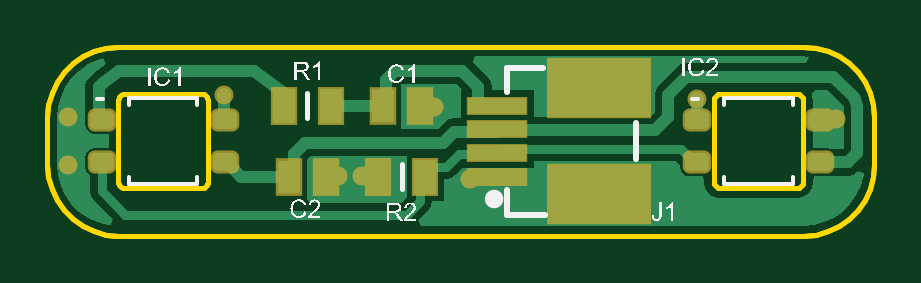
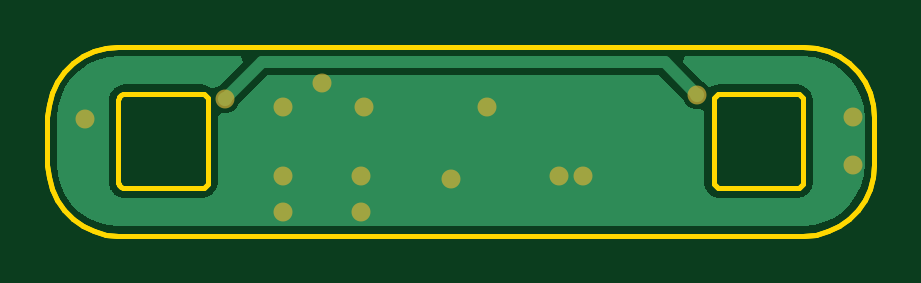
Circuit board: 8 layer files. Board 35.0 x 8.0 mm.
- bottom_copper: Side.GBL (4995 bytes)
- bottom_mask: Side.GBS (612 bytes)
- outline: Side.GKO (4193 bytes)
- outline: Side.GM1 (271 bytes)
- top_copper: Side.GTL (6968 bytes)
- top_silk: Side.GTO (37427 bytes)
- paste: Side.GTP (1198 bytes)
- top_mask: Side.GTS (1546 bytes)

=== bottom_copper: Side.GBL ===
G04*
G04 #@! TF.GenerationSoftware,Altium Limited,Altium Designer,24.9.1 (31)*
G04*
G04 Layer_Physical_Order=2*
G04 Layer_Color=16711680*
%FSLAX44Y44*%
%MOMM*%
G71*
G04*
G04 #@! TF.SameCoordinates,1033FA0C-1A0F-479B-BD2E-A437F4A43AB3*
G04*
G04*
G04 #@! TF.FilePolarity,Positive*
G04*
G01*
G75*
%ADD25C,0.5000*%
%ADD26C,0.6000*%
G36*
X324498Y75512D02*
X328860Y74344D01*
X332953Y72435D01*
X336652Y69845D01*
X339845Y66652D01*
X342435Y62953D01*
X344344Y58861D01*
X345512Y54499D01*
X345922Y49822D01*
Y30178D01*
X345512Y25501D01*
X344344Y21140D01*
X342435Y17047D01*
X339845Y13348D01*
X336652Y10155D01*
X332953Y7565D01*
X328860Y5656D01*
X324498Y4487D01*
X319822Y4078D01*
X30178D01*
X25501Y4487D01*
X21140Y5656D01*
X17047Y7565D01*
X13348Y10155D01*
X10155Y13348D01*
X7565Y17047D01*
X5656Y21140D01*
X4487Y25501D01*
X4078Y30178D01*
Y49822D01*
X4487Y54499D01*
X5656Y58860D01*
X7565Y62953D01*
X10155Y66652D01*
X13348Y69845D01*
X17047Y72435D01*
X21140Y74344D01*
X25501Y75512D01*
X30178Y75922D01*
X79912D01*
X80884Y73575D01*
X72478Y65169D01*
X71531Y64777D01*
X69843Y63089D01*
X67336Y63672D01*
X67332Y63674D01*
X66769Y63845D01*
X66369Y63884D01*
X65985Y64001D01*
X65400Y64059D01*
X65198Y64039D01*
X65000Y64078D01*
X33000D01*
X32801Y64039D01*
X32600Y64059D01*
X32015Y64001D01*
X31631Y63884D01*
X31231Y63845D01*
X30668Y63674D01*
X30314Y63485D01*
X29929Y63368D01*
X29411Y63091D01*
X29100Y62836D01*
X28746Y62647D01*
X28291Y62274D01*
X28036Y61963D01*
X27726Y61708D01*
X27353Y61254D01*
X27164Y60900D01*
X26909Y60589D01*
X26632Y60071D01*
X26515Y59686D01*
X26326Y59332D01*
X26155Y58769D01*
X26116Y58369D01*
X25999Y57985D01*
X25941Y57400D01*
X25961Y57198D01*
X25922Y57000D01*
Y23000D01*
X25961Y22802D01*
X25941Y22600D01*
X25999Y22015D01*
X26116Y21631D01*
X26155Y21231D01*
X26326Y20668D01*
X26515Y20314D01*
X26632Y19929D01*
X26909Y19411D01*
X27164Y19100D01*
X27353Y18746D01*
X27726Y18291D01*
X28036Y18037D01*
X28291Y17726D01*
X28746Y17353D01*
X29100Y17164D01*
X29411Y16909D01*
X29929Y16631D01*
X30314Y16515D01*
X30668Y16326D01*
X31231Y16155D01*
X31631Y16115D01*
X32015Y15999D01*
X32600Y15941D01*
X32801Y15961D01*
X33000Y15922D01*
X65000D01*
X65198Y15961D01*
X65400Y15941D01*
X65985Y15999D01*
X66369Y16115D01*
X66769Y16155D01*
X67332Y16326D01*
X67686Y16515D01*
X68071Y16631D01*
X68589Y16909D01*
X68900Y17164D01*
X69254Y17353D01*
X69708Y17726D01*
X69963Y18037D01*
X70274Y18291D01*
X70647Y18746D01*
X70836Y19100D01*
X71091Y19411D01*
X71368Y19929D01*
X71485Y20314D01*
X71674Y20668D01*
X71845Y21231D01*
X71884Y21630D01*
X72001Y22015D01*
X72059Y22600D01*
X72039Y22801D01*
X72078Y23000D01*
Y52582D01*
X73737Y53690D01*
X76123D01*
X78329Y54603D01*
X80017Y56291D01*
X80409Y57238D01*
X91063Y67892D01*
X256917D01*
X269414Y55396D01*
X269806Y54449D01*
X271494Y52761D01*
X273699Y51847D01*
X276086D01*
X277922Y50621D01*
Y23000D01*
X277961Y22801D01*
X277941Y22600D01*
X277999Y22015D01*
X278116Y21630D01*
X278155Y21231D01*
X278326Y20668D01*
X278515Y20314D01*
X278631Y19929D01*
X278909Y19411D01*
X279164Y19100D01*
X279353Y18746D01*
X279726Y18291D01*
X280037Y18037D01*
X280291Y17726D01*
X280746Y17353D01*
X281100Y17164D01*
X281411Y16909D01*
X281929Y16631D01*
X282314Y16515D01*
X282668Y16326D01*
X283231Y16155D01*
X283630Y16115D01*
X284015Y15999D01*
X284600Y15941D01*
X284802Y15961D01*
X285000Y15922D01*
X317000D01*
X317199Y15961D01*
X317400Y15941D01*
X317985Y15999D01*
X318369Y16115D01*
X318769Y16155D01*
X319332Y16326D01*
X319686Y16515D01*
X320071Y16631D01*
X320589Y16909D01*
X320900Y17164D01*
X321254Y17353D01*
X321708Y17726D01*
X321963Y18037D01*
X322274Y18291D01*
X322647Y18746D01*
X322836Y19100D01*
X323091Y19411D01*
X323368Y19929D01*
X323485Y20314D01*
X323674Y20668D01*
X323845Y21231D01*
X323884Y21631D01*
X324001Y22015D01*
X324059Y22600D01*
X324039Y22801D01*
X324078Y23000D01*
X324078Y57000D01*
X324039Y57198D01*
X324059Y57399D01*
X324001Y57985D01*
X323884Y58369D01*
X323845Y58769D01*
X323674Y59332D01*
X323485Y59686D01*
X323368Y60070D01*
X323091Y60589D01*
X322836Y60900D01*
X322647Y61254D01*
X322274Y61708D01*
X321963Y61963D01*
X321708Y62274D01*
X321254Y62647D01*
X320900Y62836D01*
X320589Y63091D01*
X320071Y63368D01*
X319686Y63485D01*
X319332Y63674D01*
X318769Y63845D01*
X318369Y63884D01*
X317985Y64001D01*
X317400Y64059D01*
X317198Y64039D01*
X317000Y64078D01*
X285000D01*
X284802Y64039D01*
X284600Y64059D01*
X284015Y64001D01*
X283631Y63884D01*
X283231Y63845D01*
X282668Y63674D01*
X282314Y63485D01*
X281929Y63368D01*
X281411Y63091D01*
X281100Y62836D01*
X280746Y62647D01*
X280291Y62274D01*
X278291Y62934D01*
X277344Y63326D01*
X267096Y73575D01*
X268068Y75922D01*
X319822D01*
X324498Y75512D01*
D02*
G37*
D25*
X259240Y73500D02*
X274893Y57847D01*
X88740Y73500D02*
X259240D01*
X74930Y59690D02*
X88740Y73500D01*
D26*
X8890Y30000D02*
D03*
Y50000D02*
D03*
X133350Y25400D02*
D03*
X123190D02*
D03*
X163830Y54610D02*
D03*
X233680Y64770D02*
D03*
X215900Y54610D02*
D03*
X250190D02*
D03*
Y10160D02*
D03*
Y25400D02*
D03*
X217170D02*
D03*
Y10160D02*
D03*
X274893Y57847D02*
D03*
X74930Y59690D02*
D03*
X334010Y49530D02*
D03*
X179070Y24130D02*
D03*
M02*

=== bottom_mask: Side.GBS ===
G04*
G04 #@! TF.GenerationSoftware,Altium Limited,Altium Designer,24.9.1 (31)*
G04*
G04 Layer_Color=16711935*
%FSLAX44Y44*%
%MOMM*%
G71*
G04*
G04 #@! TF.SameCoordinates,1033FA0C-1A0F-479B-BD2E-A437F4A43AB3*
G04*
G04*
G04 #@! TF.FilePolarity,Negative*
G04*
G01*
G75*
%ADD24C,0.8032*%
D24*
X8890Y30000D02*
D03*
Y50000D02*
D03*
X133350Y25400D02*
D03*
X123190D02*
D03*
X163830Y54610D02*
D03*
X233680Y64770D02*
D03*
X215900Y54610D02*
D03*
X250190D02*
D03*
Y10160D02*
D03*
Y25400D02*
D03*
X217170D02*
D03*
Y10160D02*
D03*
X274893Y57847D02*
D03*
X74930Y59690D02*
D03*
X334010Y49530D02*
D03*
X179070Y24130D02*
D03*
M02*

=== outline: Side.GKO ===
G04*
G04 #@! TF.GenerationSoftware,Altium Limited,Altium Designer,24.9.1 (31)*
G04*
G04 Layer_Color=16711935*
%FSLAX44Y44*%
%MOMM*%
G71*
G04*
G04 #@! TF.SameCoordinates,1033FA0C-1A0F-479B-BD2E-A437F4A43AB3*
G04*
G04*
G04 #@! TF.FilePolarity,Positive*
G04*
G01*
G75*
%ADD13C,0.2000*%
D13*
X30000Y23000D02*
X30058Y22415D01*
X30228Y21852D01*
X30506Y21333D01*
X30879Y20879D01*
X31333Y20505D01*
X31852Y20228D01*
X32415Y20058D01*
X33000Y20000D01*
X65000D01*
X65585Y20058D01*
X66148Y20228D01*
X66667Y20505D01*
X67121Y20879D01*
X67494Y21333D01*
X67772Y21852D01*
X67942Y22415D01*
X68000Y23000D01*
Y57000D01*
X67942Y57585D02*
X68000Y57000D01*
X67772Y58148D02*
X67942Y57585D01*
X67494Y58667D02*
X67772Y58148D01*
X67121Y59121D02*
X67494Y58667D01*
X66667Y59494D02*
X67121Y59121D01*
X66148Y59772D02*
X66667Y59494D01*
X65585Y59942D02*
X66148Y59772D01*
X65000Y60000D02*
X65585Y59942D01*
X33000Y60000D02*
X65000D01*
X32415Y59942D02*
X33000Y60000D01*
X31852Y59772D02*
X32415Y59942D01*
X31333Y59494D02*
X31852Y59772D01*
X30879Y59121D02*
X31333Y59494D01*
X30506Y58667D02*
X30879Y59121D01*
X30228Y58148D02*
X30506Y58667D01*
X30058Y57585D02*
X30228Y58148D01*
X30000Y57000D02*
X30058Y57585D01*
X30000Y23000D02*
Y57000D01*
X317000Y20000D02*
X317585Y20058D01*
X318148Y20228D01*
X318667Y20505D01*
X319121Y20879D01*
X319494Y21333D01*
X319772Y21852D01*
X319942Y22415D01*
X320000Y23000D01*
X320000Y57000D02*
X320000Y23000D01*
X319942Y57585D02*
X320000Y57000D01*
X319772Y58148D02*
X319942Y57585D01*
X319494Y58667D02*
X319772Y58148D01*
X319121Y59121D02*
X319494Y58667D01*
X318667Y59494D02*
X319121Y59121D01*
X318148Y59772D02*
X318667Y59494D01*
X317585Y59942D02*
X318148Y59772D01*
X317000Y60000D02*
X317585Y59942D01*
X285000Y60000D02*
X317000D01*
X284415Y59942D02*
X285000Y60000D01*
X283852Y59772D02*
X284415Y59942D01*
X283333Y59494D02*
X283852Y59772D01*
X282879Y59121D02*
X283333Y59494D01*
X282506Y58667D02*
X282879Y59121D01*
X282228Y58148D02*
X282506Y58667D01*
X282058Y57585D02*
X282228Y58148D01*
X282000Y57000D02*
X282058Y57585D01*
X282000Y23000D02*
Y57000D01*
Y23000D02*
X282058Y22415D01*
X282228Y21852D01*
X282506Y21333D01*
X282879Y20879D01*
X283333Y20505D01*
X283852Y20228D01*
X284415Y20058D01*
X285000Y20000D01*
X317000D01*
X30000Y80000D02*
X320000D01*
X325209Y79544D01*
X330261Y78191D01*
X335000Y75981D01*
X339283Y72981D01*
X342981Y69284D01*
X345981Y65000D01*
X348191Y60261D01*
X349544Y55209D01*
X350000Y50000D01*
Y30000D02*
Y50000D01*
X349544Y24790D02*
X350000Y30000D01*
X348191Y19739D02*
X349544Y24790D01*
X345981Y15000D02*
X348191Y19739D01*
X342981Y10716D02*
X345981Y15000D01*
X339284Y7019D02*
X342981Y10716D01*
X335000Y4019D02*
X339284Y7019D01*
X330261Y1809D02*
X335000Y4019D01*
X325209Y456D02*
X330261Y1809D01*
X320000Y-0D02*
X325209Y456D01*
X30000Y-0D02*
X320000D01*
X24790Y456D02*
X30000Y-0D01*
X19739Y1809D02*
X24790Y456D01*
X15000Y4019D02*
X19739Y1809D01*
X10716Y7019D02*
X15000Y4019D01*
X7019Y10716D02*
X10716Y7019D01*
X4019Y15000D02*
X7019Y10716D01*
X1809Y19739D02*
X4019Y15000D01*
X456Y24790D02*
X1809Y19739D01*
X-0Y30000D02*
X456Y24790D01*
X-0Y30000D02*
Y50000D01*
X456Y55209D01*
X1809Y60261D01*
X4019Y65000D01*
X7019Y69284D01*
X10716Y72981D01*
X15000Y75981D01*
X19739Y78191D01*
X24790Y79544D01*
X30000Y80000D01*
X320000D01*
X325209Y79544D01*
X330261Y78191D01*
X335000Y75981D01*
X339283Y72981D01*
X342981Y69284D01*
X345981Y65000D01*
X348191Y60261D01*
X349544Y55209D01*
X350000Y50000D01*
Y30000D02*
Y50000D01*
X349544Y24790D02*
X350000Y30000D01*
X348191Y19739D02*
X349544Y24790D01*
X345981Y15000D02*
X348191Y19739D01*
X342981Y10716D02*
X345981Y15000D01*
X339284Y7019D02*
X342981Y10716D01*
X335000Y4019D02*
X339284Y7019D01*
X330261Y1809D02*
X335000Y4019D01*
X325209Y456D02*
X330261Y1809D01*
X320000Y-0D02*
X325209Y456D01*
X30000Y-0D02*
X320000D01*
X24790Y456D02*
X30000Y-0D01*
X19739Y1809D02*
X24790Y456D01*
X15000Y4019D02*
X19739Y1809D01*
X10716Y7019D02*
X15000Y4019D01*
X7019Y10716D02*
X10716Y7019D01*
X4019Y15000D02*
X7019Y10716D01*
X1809Y19739D02*
X4019Y15000D01*
X456Y24790D02*
X1809Y19739D01*
X-0Y30000D02*
X456Y24790D01*
X-0Y30000D02*
Y50000D01*
X456Y55209D01*
X1809Y60261D01*
X4019Y65000D01*
X7019Y69284D01*
X10716Y72981D01*
X15000Y75981D01*
X19739Y78191D01*
X24790Y79544D01*
X30000Y80000D01*
M02*

=== outline: Side.GM1 ===
G04*
G04 #@! TF.GenerationSoftware,Altium Limited,Altium Designer,24.9.1 (31)*
G04*
G04 Layer_Color=16711935*
%FSLAX44Y44*%
%MOMM*%
G71*
G04*
G04 #@! TF.SameCoordinates,1033FA0C-1A0F-479B-BD2E-A437F4A43AB3*
G04*
G04*
G04 #@! TF.FilePolarity,Positive*
G04*
G01*
G75*
M02*

=== top_copper: Side.GTL (6968 bytes, source omitted) ===
=== top_silk: Side.GTO (37427 bytes, source omitted) ===
=== paste: Side.GTP ===
G04*
G04 #@! TF.GenerationSoftware,Altium Limited,Altium Designer,24.9.1 (31)*
G04*
G04 Layer_Color=8421504*
%FSLAX44Y44*%
%MOMM*%
G71*
G04*
G04 #@! TF.SameCoordinates,1033FA0C-1A0F-479B-BD2E-A437F4A43AB3*
G04*
G04*
G04 #@! TF.FilePolarity,Positive*
G04*
G01*
G75*
%ADD14R,4.3000X2.5000*%
%ADD15R,2.5000X0.7000*%
G04:AMPARAMS|DCode=16|XSize=1mm|YSize=0.77mm|CornerRadius=0.1887mm|HoleSize=0mm|Usage=FLASHONLY|Rotation=0.000|XOffset=0mm|YOffset=0mm|HoleType=Round|Shape=RoundedRectangle|*
%AMROUNDEDRECTD16*
21,1,1.0000,0.3927,0,0,0.0*
21,1,0.6227,0.7700,0,0,0.0*
1,1,0.3773,0.3114,-0.1964*
1,1,0.3773,-0.3114,-0.1964*
1,1,0.3773,-0.3114,0.1964*
1,1,0.3773,0.3114,0.1964*
%
%ADD16ROUNDEDRECTD16*%
%ADD17R,0.9500X1.4500*%
%ADD18R,0.9600X1.3900*%
D14*
X233503Y17497D02*
D03*
Y62497D02*
D03*
D15*
X190503Y54998D02*
D03*
Y44998D02*
D03*
Y34996D02*
D03*
Y24996D02*
D03*
D16*
X327000Y49000D02*
D03*
Y31000D02*
D03*
X275000Y49000D02*
D03*
Y31000D02*
D03*
X75000Y49000D02*
D03*
Y31000D02*
D03*
X23000Y49000D02*
D03*
Y31000D02*
D03*
D17*
X120000Y55000D02*
D03*
X100000D02*
D03*
X160000Y25000D02*
D03*
X140000D02*
D03*
D18*
X157900Y55000D02*
D03*
X142100D02*
D03*
X117900Y25000D02*
D03*
X102100D02*
D03*
M02*

=== top_mask: Side.GTS ===
G04*
G04 #@! TF.GenerationSoftware,Altium Limited,Altium Designer,24.9.1 (31)*
G04*
G04 Layer_Color=8388736*
%FSLAX44Y44*%
%MOMM*%
G71*
G04*
G04 #@! TF.SameCoordinates,1033FA0C-1A0F-479B-BD2E-A437F4A43AB3*
G04*
G04*
G04 #@! TF.FilePolarity,Negative*
G04*
G01*
G75*
%ADD19R,4.4016X2.6016*%
%ADD20R,2.6016X0.8016*%
G04:AMPARAMS|DCode=21|XSize=1.2032mm|YSize=0.9732mm|CornerRadius=0.2903mm|HoleSize=0mm|Usage=FLASHONLY|Rotation=0.000|XOffset=0mm|YOffset=0mm|HoleType=Round|Shape=RoundedRectangle|*
%AMROUNDEDRECTD21*
21,1,1.2032,0.3927,0,0,0.0*
21,1,0.6227,0.9732,0,0,0.0*
1,1,0.5805,0.3114,-0.1964*
1,1,0.5805,-0.3114,-0.1964*
1,1,0.5805,-0.3114,0.1964*
1,1,0.5805,0.3114,0.1964*
%
%ADD21ROUNDEDRECTD21*%
%ADD22R,1.1532X1.6532*%
%ADD23R,1.1632X1.5932*%
%ADD24C,0.8032*%
D19*
X233503Y17497D02*
D03*
Y62497D02*
D03*
D20*
X190503Y54998D02*
D03*
Y44998D02*
D03*
Y34996D02*
D03*
Y24996D02*
D03*
D21*
X327000Y49000D02*
D03*
Y31000D02*
D03*
X275000Y49000D02*
D03*
Y31000D02*
D03*
X75000Y49000D02*
D03*
Y31000D02*
D03*
X23000Y49000D02*
D03*
Y31000D02*
D03*
D22*
X120000Y55000D02*
D03*
X100000D02*
D03*
X160000Y25000D02*
D03*
X140000D02*
D03*
D23*
X157900Y55000D02*
D03*
X142100D02*
D03*
X117900Y25000D02*
D03*
X102100D02*
D03*
D24*
X8890Y30000D02*
D03*
Y50000D02*
D03*
X133350Y25400D02*
D03*
X123190D02*
D03*
X163830Y54610D02*
D03*
X233680Y64770D02*
D03*
X215900Y54610D02*
D03*
X250190D02*
D03*
Y10160D02*
D03*
Y25400D02*
D03*
X217170D02*
D03*
Y10160D02*
D03*
X274893Y57847D02*
D03*
X74930Y59690D02*
D03*
X334010Y49530D02*
D03*
X179070Y24130D02*
D03*
M02*

